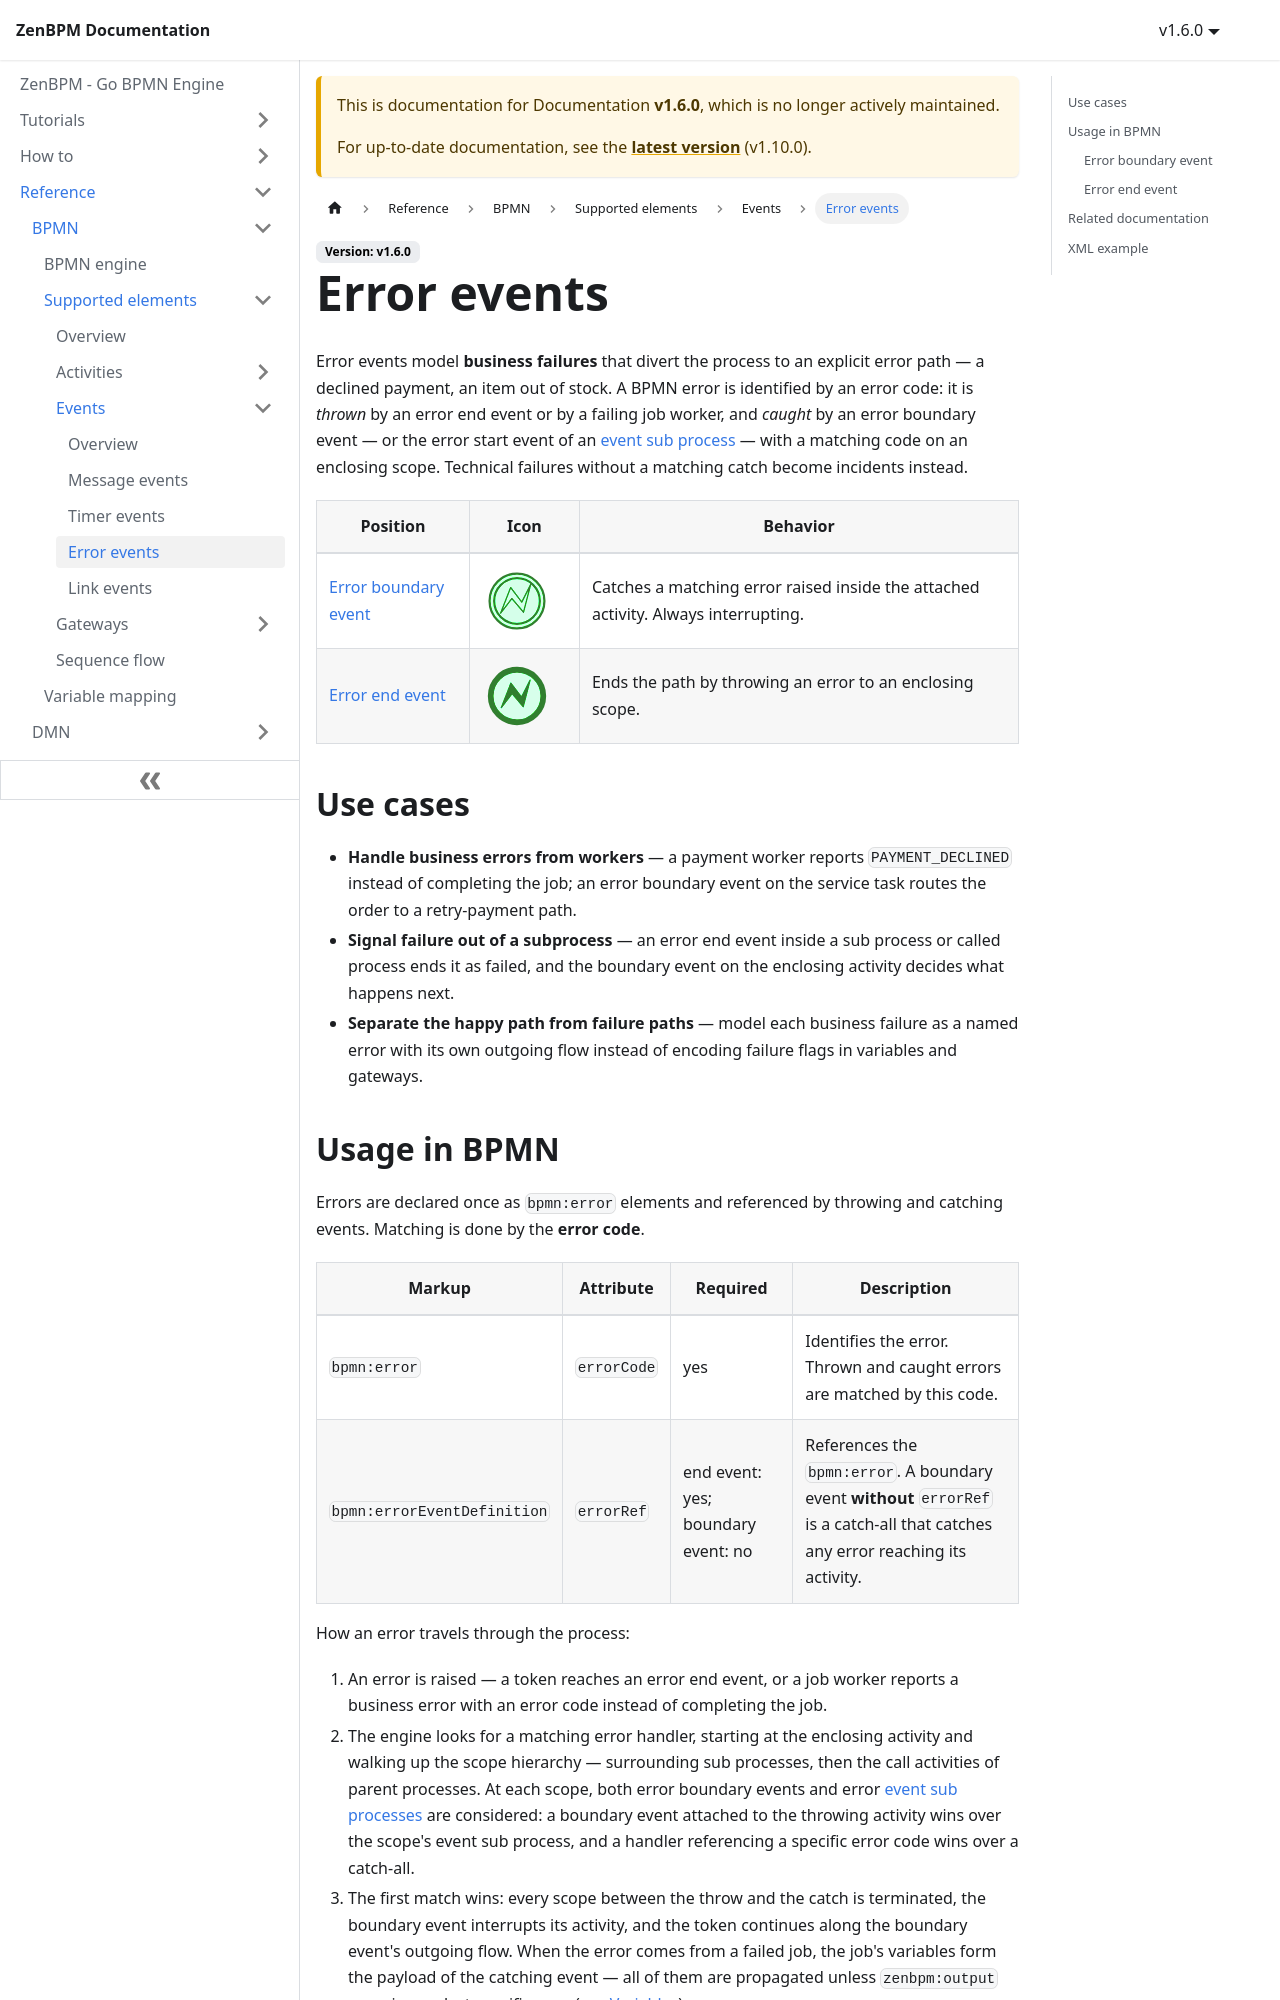

repository: pbinitiative/zenbpm-docusaurus · page: v1.6.0/reference/bpmn/supported-elements/events/error-events/index.html · generator: docusaurus

---
sidebar_position: 30
---

# Error events

Error events model **business failures** that divert the process to an explicit error path — a declined payment, an item out of stock. A BPMN error is identified by an error code: it is *thrown* by an error end event or by a failing job worker, and *caught* by an error boundary event — or the error start event of an [event sub process](../activities/event-sub-process.md) — with a matching code on an enclosing scope. Technical failures without a matching catch become incidents instead.

<table className="bpmn-types-table">
  <thead>
    <tr>
      <th>Position</th>
      <th style={{width: '110px'}}>Icon</th>
      <th>Behavior</th>
    </tr>
  </thead>
  <tbody>
    <tr>
      <td><a href="#error-boundary-event">Error boundary event</a></td>
      <td><a href="#error-boundary-event"><img className="bpmn-supported" src={require('!url-loader!../../../assets/bpmn/events/error-boundary-interrupting.svg').default} alt="Error boundary event" height="70" /></a></td>
      <td>Catches a matching error raised inside the attached activity. Always interrupting.</td>
    </tr>
    <tr>
      <td><a href="#error-end-event">Error end event</a></td>
      <td><a href="#error-end-event"><img className="bpmn-supported" src={require('!url-loader!../../../assets/bpmn/events/error-end.svg').default} alt="Error end event" height="70" /></a></td>
      <td>Ends the path by throwing an error to an enclosing scope.</td>
    </tr>
  </tbody>
</table>

## Use cases

- **Handle business errors from workers** — a payment worker reports `PAYMENT_DECLINED` instead of completing the job; an error boundary event on the service task routes the order to a retry-payment path.
- **Signal failure out of a subprocess** — an error end event inside a sub process or called process ends it as failed, and the boundary event on the enclosing activity decides what happens next.
- **Separate the happy path from failure paths** — model each business failure as a named error with its own outgoing flow instead of encoding failure flags in variables and gateways.
